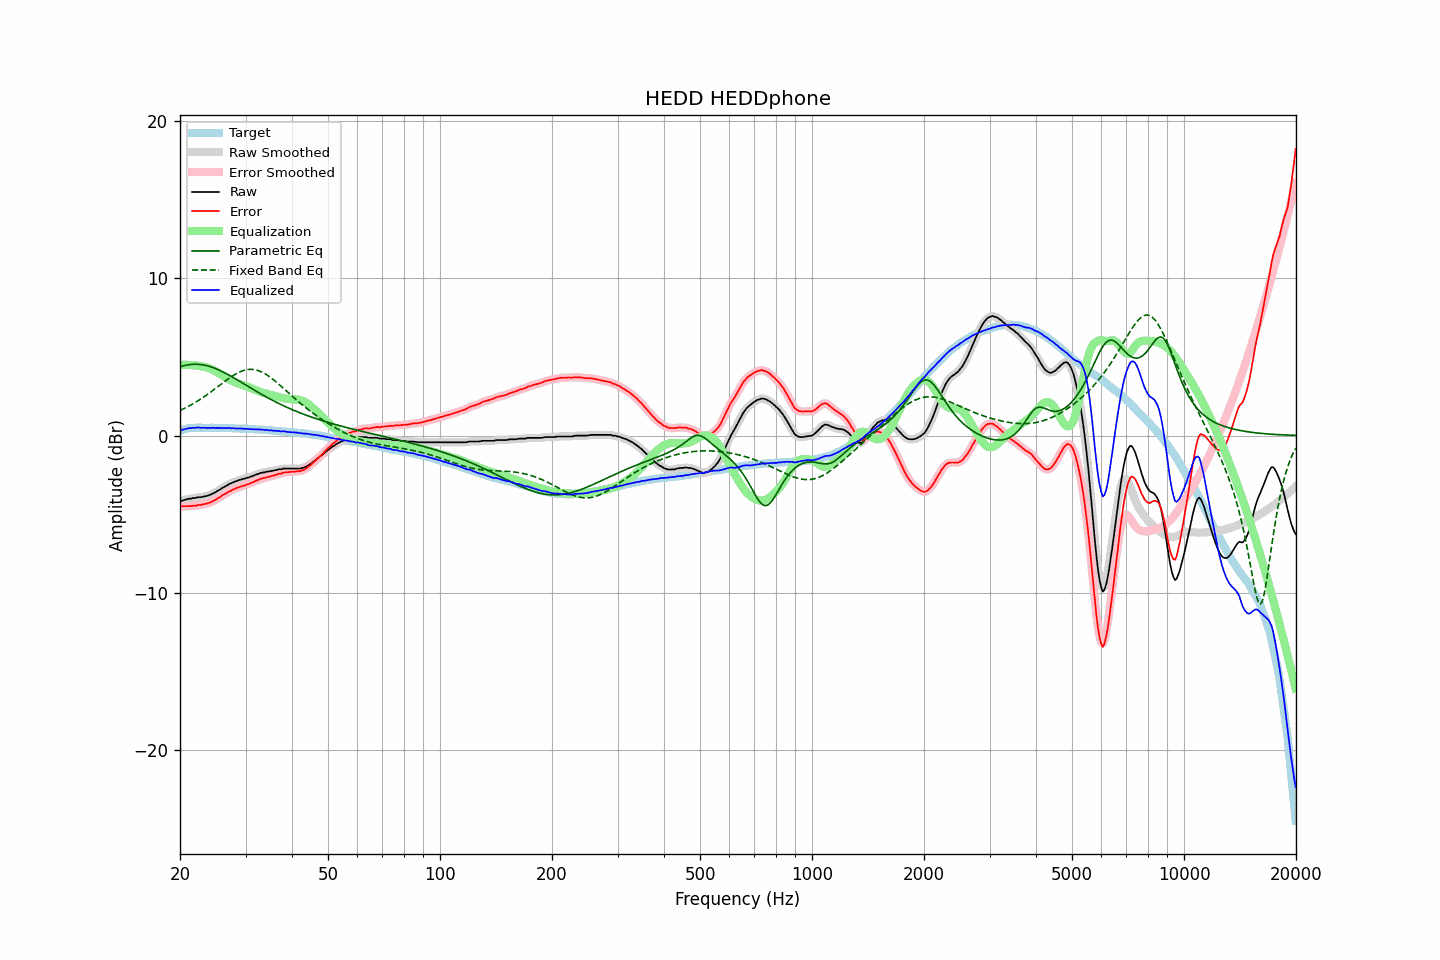

Values plotted in this chart, from the file beside it:
frequency, raw, error, smoothed, error_smoothed, equalization, parametric_eq, fixed_band_eq, equalized_raw, equalized_smoothed, target
20.00, -4.16, -4.48, -4.16, -4.48, 4.49, 4.36, 1.59, 0.33, 0.32, 0.32
20.20, -4.15, -4.50, -4.14, -4.49, 4.49, 4.40, 1.64, 0.34, 0.35, 0.35
20.40, -4.11, -4.49, -4.11, -4.49, 4.49, 4.42, 1.69, 0.38, 0.38, 0.38
20.61, -4.09, -4.49, -4.09, -4.49, 4.49, 4.45, 1.74, 0.40, 0.40, 0.40
20.81, -4.06, -4.49, -4.06, -4.49, 4.49, 4.47, 1.79, 0.43, 0.43, 0.43
21.02, -4.03, -4.49, -4.04, -4.49, 4.49, 4.49, 1.84, 0.46, 0.45, 0.46
21.23, -4.01, -4.48, -4.01, -4.48, 4.48, 4.50, 1.90, 0.47, 0.47, 0.47
21.44, -4.01, -4.49, -4.00, -4.48, 4.48, 4.51, 1.95, 0.47, 0.48, 0.48
21.66, -3.97, -4.46, -3.98, -4.47, 4.47, 4.52, 2.01, 0.50, 0.48, 0.49
21.87, -3.97, -4.46, -3.97, -4.46, 4.46, 4.53, 2.07, 0.49, 0.49, 0.49
22.09, -3.96, -4.46, -3.95, -4.44, 4.45, 4.53, 2.13, 0.49, 0.50, 0.50
22.31, -3.92, -4.42, -3.94, -4.43, 4.43, 4.52, 2.19, 0.51, 0.50, 0.50
22.54, -3.92, -4.42, -3.92, -4.42, 4.42, 4.52, 2.26, 0.50, 0.50, 0.50
22.76, -3.92, -4.42, -3.91, -4.40, 4.40, 4.50, 2.32, 0.48, 0.50, 0.50
22.99, -3.89, -4.38, -3.89, -4.38, 4.38, 4.49, 2.39, 0.49, 0.49, 0.49
23.22, -3.87, -4.36, -3.87, -4.36, 4.36, 4.47, 2.46, 0.49, 0.49, 0.49
23.45, -3.85, -4.33, -3.85, -4.33, 4.34, 4.45, 2.53, 0.49, 0.49, 0.49
23.69, -3.83, -4.31, -3.83, -4.31, 4.31, 4.43, 2.60, 0.48, 0.48, 0.49
23.92, -3.79, -4.27, -3.79, -4.28, 4.27, 4.40, 2.68, 0.49, 0.48, 0.49
24.16, -3.76, -4.25, -3.75, -4.24, 4.24, 4.37, 2.75, 0.48, 0.48, 0.49
24.40, -3.70, -4.19, -3.70, -4.19, 4.19, 4.33, 2.83, 0.49, 0.49, 0.49
24.65, -3.65, -4.13, -3.65, -4.14, 4.14, 4.30, 2.90, 0.49, 0.49, 0.48
24.89, -3.61, -4.09, -3.60, -4.08, 4.08, 4.26, 2.98, 0.48, 0.49, 0.48
25.14, -3.54, -4.02, -3.54, -4.03, 4.02, 4.22, 3.06, 0.49, 0.48, 0.48
25.39, -3.48, -3.96, -3.48, -3.97, 3.96, 4.17, 3.14, 0.48, 0.48, 0.48
25.65, -3.43, -3.91, -3.42, -3.90, 3.90, 4.12, 3.22, 0.47, 0.48, 0.48
25.91, -3.35, -3.82, -3.36, -3.83, 3.83, 4.08, 3.29, 0.48, 0.48, 0.47
26.16, -3.29, -3.76, -3.29, -3.77, 3.77, 4.03, 3.37, 0.48, 0.47, 0.47
26.43, -3.24, -3.71, -3.23, -3.70, 3.71, 3.97, 3.45, 0.47, 0.47, 0.47
26.69, -3.18, -3.65, -3.18, -3.65, 3.65, 3.92, 3.52, 0.47, 0.47, 0.47
26.96, -3.12, -3.59, -3.12, -3.59, 3.59, 3.86, 3.60, 0.47, 0.47, 0.47
27.23, -3.06, -3.53, -3.07, -3.53, 3.54, 3.81, 3.67, 0.48, 0.47, 0.47
27.50, -3.03, -3.50, -3.02, -3.48, 3.48, 3.75, 3.74, 0.45, 0.46, 0.47
27.77, -2.97, -3.43, -2.98, -3.44, 3.43, 3.69, 3.80, 0.47, 0.46, 0.46
28.05, -2.94, -3.39, -2.94, -3.39, 3.39, 3.63, 3.87, 0.45, 0.45, 0.46
28.33, -2.90, -3.34, -2.89, -3.34, 3.35, 3.57, 3.93, 0.45, 0.45, 0.44
28.62, -2.86, -3.30, -2.86, -3.30, 3.31, 3.51, 3.98, 0.45, 0.45, 0.44
28.90, -2.82, -3.26, -2.82, -3.26, 3.27, 3.45, 4.03, 0.45, 0.45, 0.44
29.19, -2.80, -3.23, -2.79, -3.23, 3.24, 3.39, 4.07, 0.44, 0.44, 0.43
29.48, -2.76, -3.20, -2.77, -3.20, 3.20, 3.33, 4.11, 0.44, 0.43, 0.44
29.78, -2.75, -3.18, -2.74, -3.17, 3.17, 3.26, 4.14, 0.42, 0.43, 0.43
30.08, -2.71, -3.14, -2.71, -3.14, 3.13, 3.20, 4.17, 0.42, 0.42, 0.43
30.38, -2.67, -3.09, -2.68, -3.10, 3.10, 3.14, 4.19, 0.43, 0.42, 0.42
30.68, -2.66, -3.08, -2.65, -3.06, 3.06, 3.08, 4.20, 0.40, 0.41, 0.42
30.99, -2.61, -3.02, -2.62, -3.03, 3.02, 3.02, 4.20, 0.41, 0.40, 0.41
31.30, -2.58, -2.98, -2.58, -2.98, 2.98, 2.96, 4.20, 0.40, 0.40, 0.40
31.61, -2.54, -2.94, -2.53, -2.93, 2.93, 2.89, 4.19, 0.39, 0.40, 0.40
31.93, -2.49, -2.88, -2.50, -2.89, 2.89, 2.83, 4.17, 0.40, 0.39, 0.39
32.24, -2.46, -2.84, -2.46, -2.84, 2.85, 2.77, 4.14, 0.39, 0.39, 0.38
32.57, -2.43, -2.81, -2.42, -2.80, 2.81, 2.72, 4.11, 0.38, 0.39, 0.38
32.89, -2.38, -2.76, -2.39, -2.76, 2.77, 2.66, 4.07, 0.39, 0.38, 0.38
33.22, -2.37, -2.74, -2.37, -2.74, 2.74, 2.60, 4.02, 0.37, 0.37, 0.37
33.55, -2.34, -2.70, -2.34, -2.71, 2.71, 2.54, 3.97, 0.37, 0.36, 0.36
33.89, -2.34, -2.69, -2.33, -2.68, 2.68, 2.48, 3.91, 0.34, 0.35, 0.35
34.23, -2.29, -2.64, -2.31, -2.65, 2.65, 2.43, 3.85, 0.36, 0.34, 0.35
34.57, -2.29, -2.63, -2.28, -2.62, 2.62, 2.37, 3.78, 0.33, 0.34, 0.34
34.92, -2.27, -2.60, -2.27, -2.60, 2.60, 2.32, 3.71, 0.33, 0.33, 0.33
35.27, -2.24, -2.57, -2.25, -2.57, 2.57, 2.26, 3.63, 0.33, 0.32, 0.33
35.62, -2.24, -2.55, -2.23, -2.54, 2.54, 2.21, 3.55, 0.30, 0.31, 0.31
35.97, -2.20, -2.50, -2.21, -2.51, 2.51, 2.16, 3.47, 0.31, 0.30, 0.30
... 635 more rows
